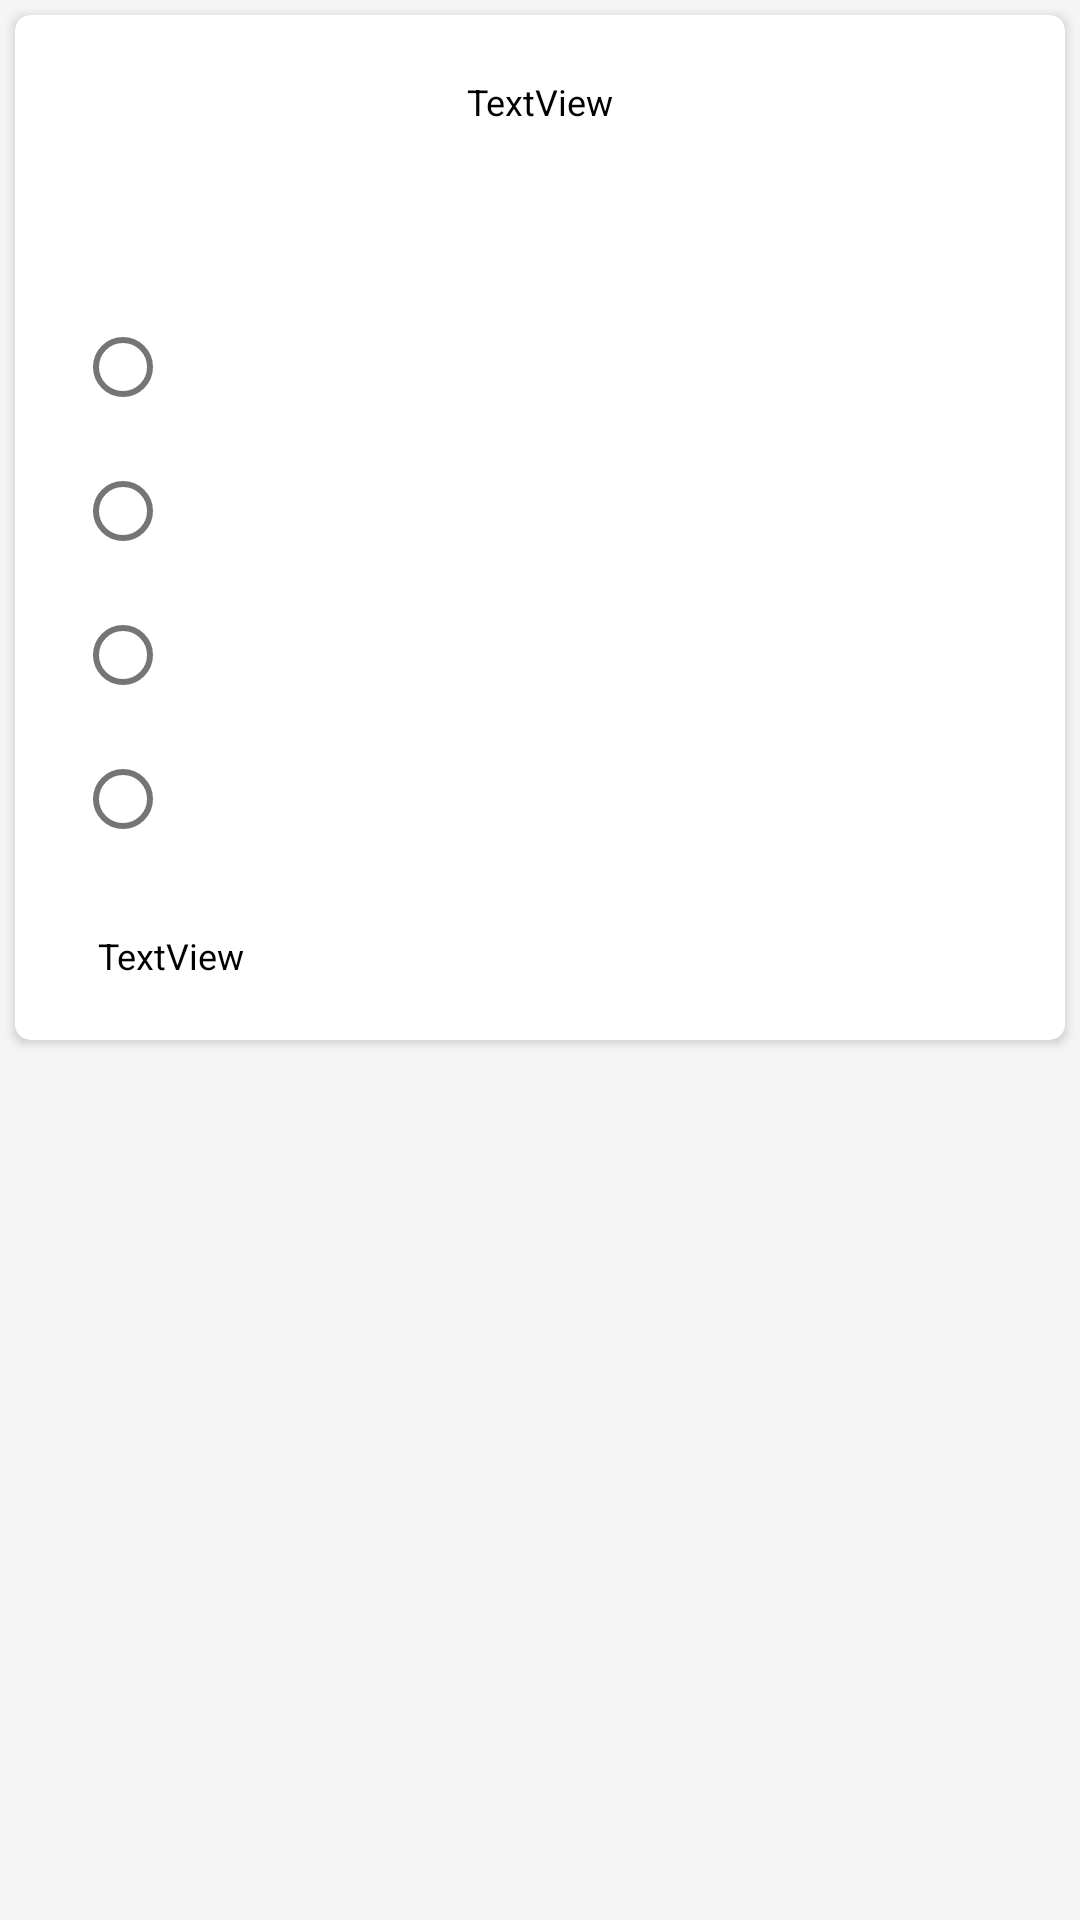

Layout XML and referenced resources for this Android screen:
<!-- AndroidManifest.xml: application theme Theme.StudZ -->
<!-- res/layout/analysislist_item.xml -->
<?xml version="1.0" encoding="utf-8"?>
<androidx.constraintlayout.widget.ConstraintLayout xmlns:android="http://schemas.android.com/apk/res/android"
    xmlns:app="http://schemas.android.com/apk/res-auto"
    xmlns:tools="http://schemas.android.com/tools"
    android:layout_width="match_parent"
    android:layout_height="match_parent"
    >

    <androidx.cardview.widget.CardView
        android:id="@+id/cardview"
        android:layout_width="match_parent"
        android:layout_height="wrap_content"
        app:layout_constraintEnd_toEndOf="parent"
        app:layout_constraintStart_toStartOf="parent"
        app:layout_constraintTop_toTopOf="parent"
        android:layout_marginBottom="10dp"
        android:layout_marginLeft="5dp"
        android:layout_marginTop="5dp"
        android:layout_marginRight="5dp"
        app:cardCornerRadius="5dp">
        <androidx.constraintlayout.widget.ConstraintLayout
            android:layout_width="match_parent"
            android:layout_height="match_parent">

            <TextView
                android:padding="10dp"
                android:id="@+id/question3"
                android:layout_width="wrap_content"
                android:layout_height="wrap_content"
                android:layout_marginStart="10dp"
                android:layout_marginEnd="10dp"
                android:text="TextView"
                android:textColor="@color/black"
                android:textSize="12dp"
                app:layout_constraintBottom_toBottomOf="parent"
                app:layout_constraintEnd_toEndOf="parent"
                app:layout_constraintStart_toStartOf="parent"
                app:layout_constraintTop_toTopOf="parent"
                app:layout_constraintVertical_bias="0.035" />

            <RadioGroup
                android:id="@+id/radioGroup1"
                android:layout_width="wrap_content"
                android:layout_height="wrap_content"
                android:layout_marginLeft="20dp"
                android:textSize="10dp"
                android:textColor="@color/black"
                android:layout_marginTop="40dp"
                android:layout_marginBottom="50dp"
                app:layout_constraintBottom_toBottomOf="parent"
                app:layout_constraintStart_toStartOf="parent"
                app:layout_constraintTop_toBottomOf="@+id/question3">

                <RadioButton
                    android:textSize="10dp"
                    android:textColor="@color/black"
                    android:id="@+id/radio01"
                    android:layout_width="match_parent"
                    android:layout_height="wrap_content"
                    android:padding="12dp" />

                <RadioButton
                    android:textSize="10dp"
                    android:textColor="@color/black"
                    android:id="@+id/radio02"
                    android:layout_width="match_parent"
                    android:layout_height="wrap_content"
                    android:padding="12dp" />

                <RadioButton
                    android:textSize="10dp"
                    android:textColor="@color/black"
                    android:id="@+id/radio03"
                    android:layout_width="wrap_content"
                    android:layout_height="wrap_content"
                    android:padding="12dp" />

                <RadioButton
                    android:textSize="10dp"
                    android:textColor="@color/black"
                    android:id="@+id/radio04"
                    android:layout_width="match_parent"
                    android:layout_height="wrap_content"
                    android:padding="12dp" />
            </RadioGroup>


            <TextView
                android:padding="10dp"
                android:id="@+id/textView61"
                android:layout_width="wrap_content"
                android:layout_height="wrap_content"
                android:layout_marginStart="10dp"
                android:layout_marginTop="10dp"
                android:layout_marginEnd="10dp"
                android:layout_marginBottom="10dp"
                android:text="TextView"
                android:textColor="@color/black"
                android:textSize="12dp"
                app:layout_constraintBottom_toBottomOf="parent"
                app:layout_constraintEnd_toEndOf="parent"
                app:layout_constraintHorizontal_bias="0.03"
                app:layout_constraintStart_toStartOf="parent"
                app:layout_constraintTop_toBottomOf="@+id/radioGroup1"
                app:layout_constraintVertical_bias="0.571" />
        </androidx.constraintlayout.widget.ConstraintLayout>
    </androidx.cardview.widget.CardView>
</androidx.constraintlayout.widget.ConstraintLayout>
<!-- resources referenced by this layout -->
<resources>
  <color name="black">#FF000000</color>
  <style name="Theme.StudZ" parent="Base.Theme.StudZ" />
  <style name="Base.Theme.StudZ" parent="Theme.MaterialComponents.Light.DarkActionBar">
          <item name="colorPrimary">@color/colorPrimary</item>
          <item name="colorPrimaryDark">@color/colorPrimaryDark</item>
          <item name="colorAccent">@color/colorAccent</item>
  
          
          <item name="android:windowBackground">@color/colorBackground</item>
  
          
          <item name="android:textColorPrimary">@color/black</item>
          <item name="android:textColorSecondary">@color/colorOnSecondary</item>
  
          
          <item name="android:colorError">@color/colorOnError</item>
          <item name="android:colorBackground">@color/white</item>
          <item name="fontFamily"> @font/font</item>
          
          
      </style>
  <color name="colorPrimary">#2C746B</color>
  <color name="colorPrimaryDark">#1E534D</color>
  <color name="colorAccent">#161e33</color>
  <color name="colorBackground">#F5F5F5</color>
  <color name="colorOnSecondary">#2C746B</color>
  <color name="colorOnError">#FF0000</color>
  <color name="white">#FFFFFFFF</color>
</resources>
